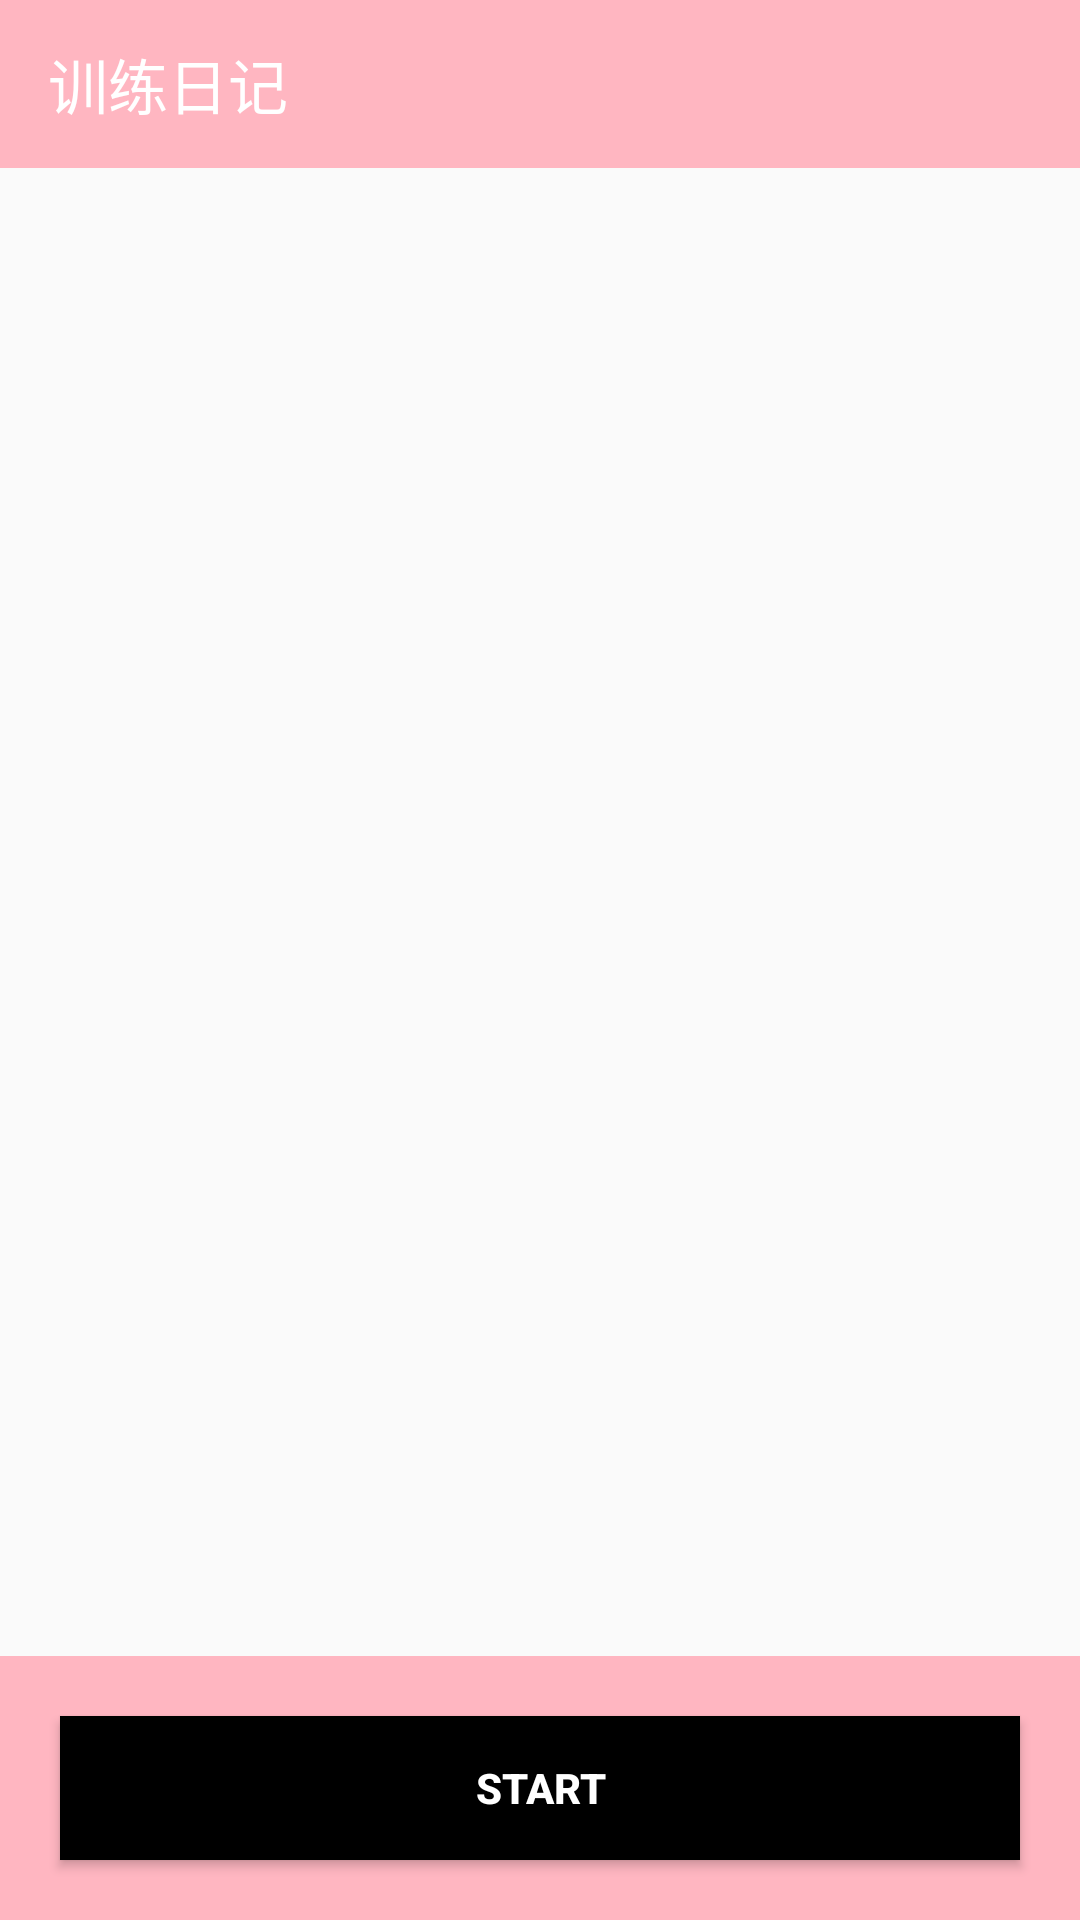

Produce the Android XML layout that renders to this screen, including the resource entries it uses.
<!-- AndroidManifest.xml: application theme Theme.FinallWork -->
<!-- res/layout/fragment_diary.xml -->
<?xml version="1.0" encoding="utf-8"?>
<RelativeLayout xmlns:android="http://schemas.android.com/apk/res/android"
    xmlns:tools="http://schemas.android.com/tools"
    xmlns:app="http://schemas.android.com/apk/res-auto"
    android:layout_width="match_parent"
    android:layout_height="match_parent"
    android:orientation="vertical"
    tools:context=".DiaryFragment">

    <androidx.appcompat.widget.LinearLayoutCompat
        android:layout_above="@+id/bottom_layout"
        android:layout_width="match_parent"
        android:orientation="vertical"
        android:layout_height="match_parent">

        <androidx.appcompat.widget.Toolbar
            android:layout_width="match_parent"
            android:layout_height="wrap_content"
            android:background="@color/bgcolor"
            app:title="训练日记"
            app:titleTextColor="@color/white"
            />

        <androidx.recyclerview.widget.RecyclerView
            android:id="@+id/recyclerView"
            app:layoutManager="androidx.recyclerview.widget.LinearLayoutManager"
            tools:listitem="@layout/diary_list_item"
            android:layout_width="match_parent"
            android:layout_height="wrap_content"/>

    </androidx.appcompat.widget.LinearLayoutCompat>

    <androidx.appcompat.widget.LinearLayoutCompat
        android:background="@color/bgcolor"
        android:id="@+id/bottom_layout"
        android:layout_width="match_parent"
        android:layout_height="wrap_content"
        android:layout_alignParentBottom="true"
        >

        <Button
            android:id="@+id/btn_addDiary"
            android:layout_margin="20dp"
            android:layout_width="match_parent"
            android:layout_height="wrap_content"
            android:textStyle="bold"
            android:text="Start"
            android:background="@color/black"
            android:textColor="@color/white"
            />


    </androidx.appcompat.widget.LinearLayoutCompat>

</RelativeLayout>
<!-- resources referenced by this layout -->
<resources>
  <color name="bgcolor">#FFB6C1</color>
  <color name="black">#000000</color>
  <color name="white">#FFFFFF</color>
  <style name="Theme.FinallWork" parent="Base.Theme.FinallWork" />
  <style name="Base.Theme.FinallWork" parent="Theme.MaterialComponents.DayNight.NoActionBar.Bridge">
          
          
      </style>
</resources>
